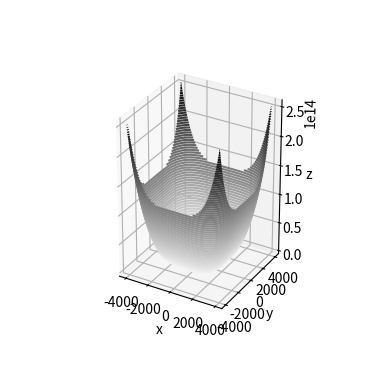

The script that saved this image:
import numpy as np
import matplotlib.pyplot as plt
from mpl_toolkits.mplot3d import Axes3D

#0.5*x^4+0.5y^4

x=np.arange(16)
y=np.arange(16)
z=np.arange(16)

def f(x, y):
    return (0.5*x**4+0.5*y**4)

x = np.linspace(-4000, 4000)
y = np.linspace(-4000, 4000)

X, Y = np.meshgrid(x, y)
Z = f(X, Y)


fig = plt.figure()
ax = plt.axes(projection='3d')
ax.contour3D(X, Y, Z, 80, cmap='binary')

ax.get_proj = lambda: np.dot(Axes3D.get_proj(ax), np.diag([0.5, 0.5, 1, 1]))

ax.set_xlabel('x')
ax.set_ylabel('y')
ax.set_zlabel('z');

plt.show()
